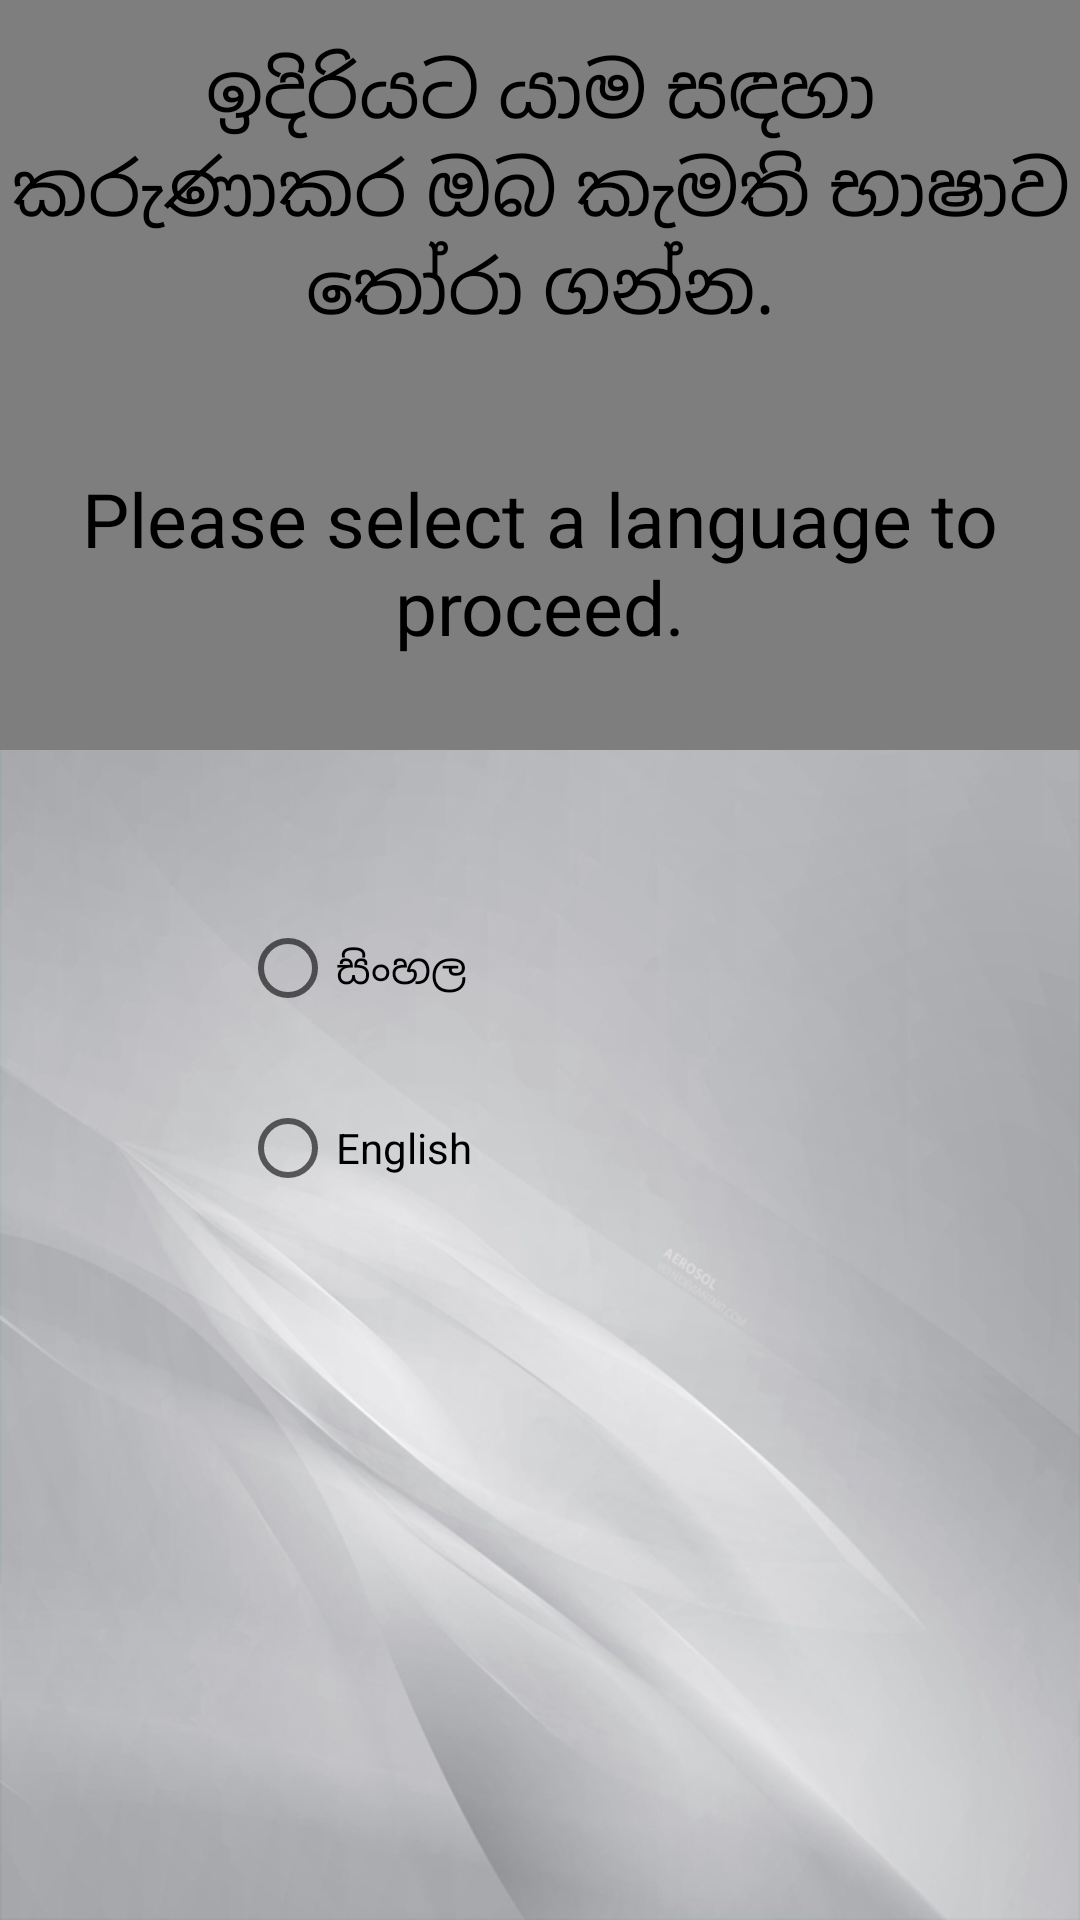

The Android layout XML behind this screen, and the referenced resources:
<!-- AndroidManifest.xml: activity theme AppTheme1 -->
<!-- res/layout/activity_language_menu.xml -->
<?xml version="1.0" encoding="utf-8"?>
<RelativeLayout xmlns:android="http://schemas.android.com/apk/res/android"
    xmlns:app="http://schemas.android.com/apk/res-auto"
    xmlns:tools="http://schemas.android.com/tools"
    android:layout_width="match_parent"
    android:layout_height="match_parent"
    android:background="@drawable/language_background"
    tools:context=".LanguageMenuActivity">

    <TextView
        android:id="@+id/textView2"
        android:layout_width="match_parent"
        android:layout_height="125dp"
        android:layout_alignParentStart="true"
        android:layout_alignParentTop="true"
        android:gravity="center"
        android:text="ඉදිරියට යාම සඳහා කරුණාකර ඔබ කැමති භාෂාව තෝරා ගන්න."
        android:textColor="@android:color/black"
        android:textSize="25sp"
        android:background="@color/main_back"
        tools:ignore="HardcodedText,RtlCompat" />
    <TextView
        android:id="@+id/textView3"
        android:layout_below="@+id/textView2"
        android:layout_width="match_parent"
        android:layout_height="125dp"
        android:gravity="center"
        android:text="Please select a language to proceed."
        android:textColor="@android:color/black"
        android:textSize="25sp"
        android:background="@color/main_back"
        tools:ignore="HardcodedText,RtlCompat" />
    <LinearLayout
        android:layout_width="match_parent"
        android:layout_height="wrap_content"
        android:layout_margin="20dp"
        android:id="@+id/language"
        android:layout_below="@+id/textView3"
        android:orientation="horizontal">
        
        <LinearLayout
            android:layout_width="match_parent"
            android:layout_height="wrap_content"
            android:layout_marginVertical="22.5dp"
            android:orientation="vertical"
            tools:ignore="UnusedAttribute">
            <RadioGroup
                android:layout_width="match_parent"
                android:layout_height="wrap_content"
                android:id="@+id/language_radio"
                android:orientation="vertical"
                tools:ignore="UselessParent">
                <LinearLayout
                    android:layout_width="match_parent"
                    android:layout_height="wrap_content"
                    android:orientation="horizontal">
                    <ImageView
                        android:layout_width="60dp"
                        android:layout_height="60dp"
                        android:layout_gravity="center"
                        android:background="@drawable/sl_vlog"
                        tools:ignore="ContentDescription" />
                    <RadioButton
                        android:layout_width="wrap_content"
                        android:layout_height="wrap_content"
                        android:text="සිංහල"
                        android:layout_gravity="center"
                        android:onClick="onRadioButtonClicked"
                        android:id="@+id/sinhala"
                        tools:ignore="HardcodedText" />
                </LinearLayout>
                <LinearLayout
                    android:layout_width="match_parent"
                    android:layout_height="wrap_content"
                    android:orientation="horizontal">
                    <ImageView
                        android:layout_width="60dp"
                        android:layout_height="60dp"
                        android:layout_gravity="center"
                        android:background="@drawable/s_uk"
                        tools:ignore="ContentDescription" />
                    <RadioButton
                        android:layout_width="wrap_content"
                        android:layout_height="wrap_content"
                        android:text="English"
                        android:layout_gravity="center"
                        android:onClick="onRadioButtonClicked"
                        android:id="@+id/english"
                        tools:ignore="HardcodedText" />
                </LinearLayout>
            </RadioGroup>
        </LinearLayout>
    </LinearLayout>
</RelativeLayout>
<!-- resources referenced by this layout -->
<resources>
  <color name="main_back">#7E7E7E</color>
  <!-- drawable language_background: jpg bitmap (drawable-xhdpi, 135477 bytes) -->
  <style name="AppTheme1" parent="Theme.AppCompat.Light.NoActionBar">
          
          <item name="colorPrimary">@color/dark_grey</item>
          <item name="colorPrimaryDark">@color/black</item>
          <item name="colorAccent">@color/colorAccent</item>
      </style>
  <color name="dark_grey">#252525</color>
  <color name="black">#000000</color>
  <color name="colorAccent">#FF4081</color>
</resources>
